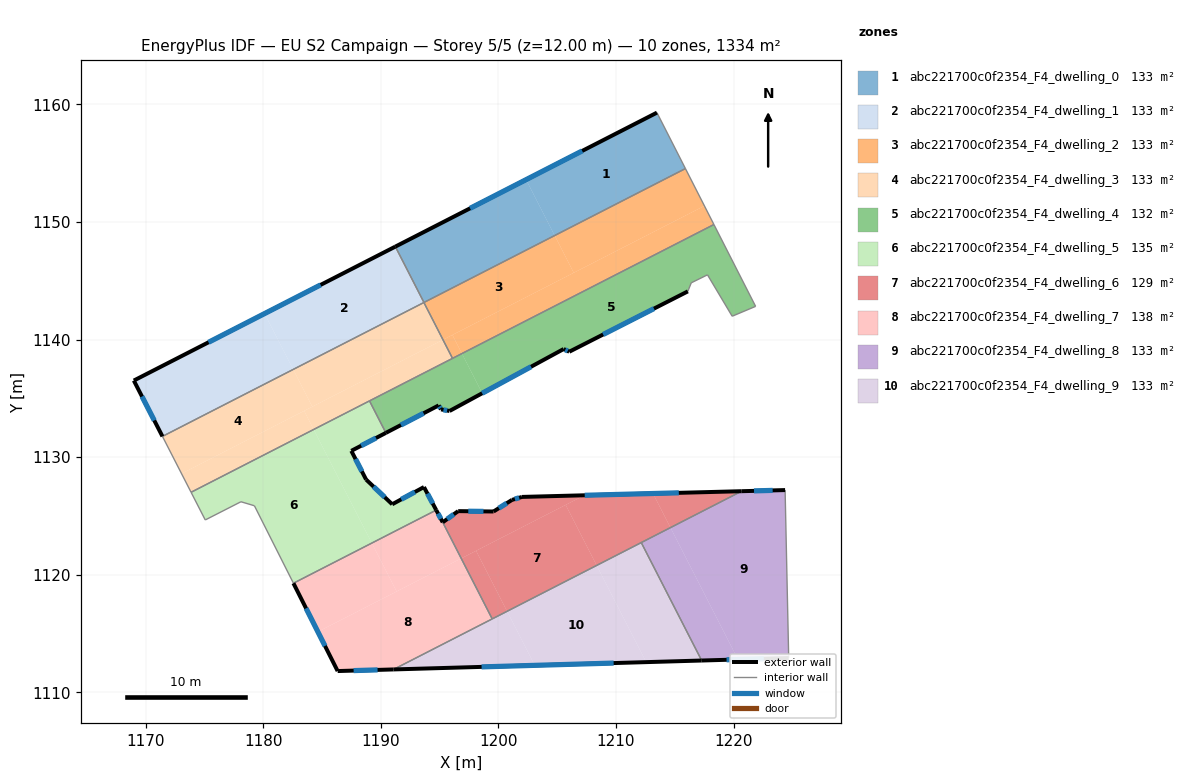
=== STOREY PLAN SPEC (per zone: floor XY polygon, exterior-wall plan segments, windows/doors) ===
zone 1: abc221700c0f2354_F4_dwelling_0  (133.4 m²)
  floor: (1213.48, 1159.30) (1215.90, 1154.55) (1204.78, 1148.85) (1202.35, 1153.60)
  floor: (1202.35, 1153.60) (1204.78, 1148.85) (1193.66, 1143.16) (1191.23, 1147.91)
  exterior wall: (1213.48, 1159.30) – (1191.23, 1147.91)  [25.0 m]
    window: (1207.12, 1156.05) – (1197.59, 1151.17)  [13.8 m²]
  interior walls: 3
zone 2: abc221700c0f2354_F4_dwelling_1  (133.4 m²)
  floor: (1191.23, 1147.91) (1193.66, 1143.16) (1182.54, 1137.46) (1180.11, 1142.21)
  floor: (1180.11, 1142.21) (1182.54, 1137.46) (1171.42, 1131.77) (1168.99, 1136.52)
  exterior wall: (1168.99, 1136.52) – (1171.42, 1131.77)  [5.3 m]
    window: (1169.68, 1135.16) – (1170.73, 1133.13)  [2.9 m²]
  exterior wall: (1191.23, 1147.91) – (1168.99, 1136.52)  [25.0 m]
    window: (1184.88, 1144.66) – (1175.34, 1139.77)  [13.8 m²]
  interior walls: 2
zone 3: abc221700c0f2354_F4_dwelling_2  (133.4 m²)
  floor: (1204.78, 1148.85) (1206.41, 1145.68) (1195.29, 1139.99) (1193.66, 1143.16)
  floor: (1215.90, 1154.55) (1217.52, 1151.38) (1206.41, 1145.68) (1204.78, 1148.85)
  floor: (1217.52, 1151.38) (1218.33, 1149.79) (1196.89, 1138.81) (1196.08, 1140.40)
  floor: (1196.08, 1140.40) (1196.89, 1138.81) (1196.09, 1138.40) (1195.28, 1139.99)
  interior walls: 4
zone 4: abc221700c0f2354_F4_dwelling_3  (133.4 m²)
  floor: (1182.54, 1137.46) (1184.16, 1134.29) (1173.05, 1128.60) (1171.42, 1131.77)
  floor: (1193.66, 1143.16) (1195.28, 1139.99) (1184.16, 1134.29) (1182.54, 1137.46)
  floor: (1183.47, 1133.94) (1184.28, 1132.36) (1173.86, 1127.02) (1173.05, 1128.60)
  floor: (1195.28, 1139.99) (1196.09, 1138.40) (1184.28, 1132.36) (1183.47, 1133.94)
  interior walls: 5
zone 5: abc221700c0f2354_F4_dwelling_4  (131.6 m²)
  floor: (1218.33, 1149.79) (1221.87, 1142.83) (1219.88, 1141.99) (1217.78, 1145.51) (1216.40, 1144.83) (1216.11, 1144.10) (1206.02, 1138.97) (1205.55, 1139.20) (1198.62, 1135.44) (1196.89, 1138.81)
  floor: (1196.89, 1138.81) (1198.62, 1135.44) (1195.84, 1133.93) (1195.12, 1134.07) (1194.91, 1134.40) (1190.43, 1132.07) (1189.03, 1134.79)
  exterior wall: (1206.02, 1138.97) – (1216.11, 1144.10)  [11.3 m]
    window: (1208.91, 1140.44) – (1213.23, 1142.64)  [6.2 m²]
  exterior wall: (1205.55, 1139.20) – (1206.02, 1138.97)  [0.5 m]
    window: (1205.68, 1139.13) – (1205.89, 1139.04)  [0.3 m²]
  exterior wall: (1195.84, 1133.93) – (1205.55, 1139.20)  [11.0 m]
    window: (1198.61, 1135.43) – (1202.77, 1137.69)  [6.1 m²]
  exterior wall: (1195.12, 1134.07) – (1195.84, 1133.93)  [0.7 m]
    window: (1195.33, 1134.03) – (1195.63, 1133.97)  [0.4 m²]
  exterior wall: (1194.91, 1134.40) – (1195.12, 1134.07)  [0.4 m]
    window: (1194.97, 1134.31) – (1195.06, 1134.16)  [0.2 m²]
  exterior wall: (1190.43, 1132.07) – (1194.91, 1134.40)  [5.1 m]
    window: (1191.71, 1132.74) – (1193.63, 1133.74)  [2.8 m²]
  interior walls: 8
zone 6: abc221700c0f2354_F4_dwelling_5  (135.2 m²)
  floor: (1190.43, 1132.07) (1187.49, 1130.54) (1188.74, 1128.10) (1190.96, 1126.00) (1193.66, 1127.46) (1194.71, 1125.50) (1189.23, 1122.70) (1184.28, 1132.36) (1189.03, 1134.79)
  floor: (1184.28, 1132.36) (1189.23, 1122.70) (1182.56, 1119.28) (1179.24, 1125.87) (1178.10, 1126.21) (1175.06, 1124.66) (1173.86, 1127.02)
  exterior wall: (1194.71, 1125.50) – (1193.66, 1127.46)  [2.2 m]
    window: (1194.41, 1126.06) – (1193.96, 1126.90)  [1.2 m²]
  exterior wall: (1187.49, 1130.54) – (1190.43, 1132.07)  [3.3 m]
    window: (1188.33, 1130.98) – (1189.59, 1131.63)  [1.8 m²]
  exterior wall: (1188.74, 1128.10) – (1187.49, 1130.54)  [2.7 m]
    window: (1188.38, 1128.80) – (1187.85, 1129.84)  [1.5 m²]
  exterior wall: (1190.96, 1126.00) – (1188.74, 1128.10)  [3.1 m]
    window: (1190.33, 1126.60) – (1189.38, 1127.50)  [1.7 m²]
  exterior wall: (1193.66, 1127.46) – (1190.96, 1126.00)  [3.1 m]
    window: (1192.89, 1127.04) – (1191.74, 1126.41)  [1.7 m²]
  interior walls: 7
zone 7: abc221700c0f2354_F4_dwelling_6  (128.6 m²)
  floor: (1205.72, 1125.94) (1208.35, 1120.80) (1200.74, 1116.89) (1198.10, 1122.04)
  floor: (1213.15, 1126.91) (1214.63, 1124.01) (1208.35, 1120.80) (1205.72, 1125.94) (1207.31, 1126.76)
  floor: (1220.68, 1127.11) (1214.63, 1124.01) (1213.15, 1126.91)
  floor: (1207.31, 1126.76) (1196.83, 1121.39) (1195.26, 1124.46) (1196.57, 1125.41) (1199.58, 1125.38) (1201.15, 1126.37) (1202.00, 1126.62)
  floor: (1198.10, 1122.04) (1200.74, 1116.89) (1199.47, 1116.25) (1196.83, 1121.39)
  exterior wall: (1202.00, 1126.62) – (1201.15, 1126.37)  [0.9 m]
    window: (1201.76, 1126.55) – (1201.40, 1126.44)  [0.5 m²]
  exterior wall: (1220.68, 1127.11) – (1202.00, 1126.62)  [18.7 m]
    window: (1215.34, 1126.97) – (1207.34, 1126.76)  [10.3 m²]
  exterior wall: (1196.57, 1125.41) – (1195.26, 1124.46)  [1.6 m]
    window: (1196.20, 1125.14) – (1195.64, 1124.73)  [0.9 m²]
  exterior wall: (1199.58, 1125.38) – (1196.57, 1125.41)  [3.0 m]
    window: (1198.72, 1125.39) – (1197.43, 1125.40)  [1.7 m²]
  exterior wall: (1201.15, 1126.37) – (1199.58, 1125.38)  [1.9 m]
    window: (1200.71, 1126.09) – (1200.03, 1125.66)  [1.0 m²]
  interior walls: 3
zone 8: abc221700c0f2354_F4_dwelling_7  (138.2 m²)
  floor: (1196.83, 1121.39) (1199.47, 1116.25) (1191.08, 1111.95) (1186.32, 1111.81) (1184.64, 1115.15)
  floor: (1195.26, 1124.46) (1196.83, 1121.39) (1191.34, 1118.58) (1189.23, 1122.70) (1194.71, 1125.50)
  floor: (1189.23, 1122.70) (1191.34, 1118.58) (1184.64, 1115.15) (1182.56, 1119.28)
  exterior wall: (1195.26, 1124.46) – (1194.71, 1125.50)  [1.2 m]
    window: (1195.10, 1124.76) – (1194.87, 1125.20)  [0.6 m²]
  exterior wall: (1186.32, 1111.81) – (1191.08, 1111.95)  [4.8 m]
    window: (1187.68, 1111.85) – (1189.72, 1111.91)  [2.6 m²]
  exterior wall: (1182.56, 1119.28) – (1186.32, 1111.81)  [8.4 m]
    window: (1183.64, 1117.15) – (1185.25, 1113.94)  [4.6 m²]
  interior walls: 3
zone 9: abc221700c0f2354_F4_dwelling_8  (133.4 m²)
  floor: (1224.38, 1127.20) (1224.69, 1112.92) (1220.37, 1112.80) (1214.63, 1124.01) (1220.68, 1127.11)
  floor: (1214.63, 1124.01) (1220.37, 1112.80) (1217.28, 1112.71) (1212.15, 1122.74)
  exterior wall: (1224.38, 1127.20) – (1220.68, 1127.11)  [3.7 m]
    window: (1223.32, 1127.18) – (1221.74, 1127.13)  [2.0 m²]
  exterior wall: (1217.28, 1112.71) – (1224.69, 1112.92)  [7.4 m]
    window: (1219.40, 1112.77) – (1222.57, 1112.86)  [4.1 m²]
  interior walls: 3
zone 10: abc221700c0f2354_F4_dwelling_9  (133.4 m²)
  floor: (1212.15, 1122.74) (1217.28, 1112.71) (1212.57, 1112.57) (1208.35, 1120.80)
  floor: (1200.73, 1116.89) (1203.09, 1112.30) (1191.08, 1111.95)
  floor: (1208.35, 1120.80) (1212.57, 1112.57) (1203.09, 1112.30) (1200.73, 1116.89)
  exterior wall: (1191.08, 1111.95) – (1217.28, 1112.71)  [26.2 m]
    window: (1198.57, 1112.16) – (1209.80, 1112.49)  [14.4 m²]
  interior walls: 3

=== DERIVED (storey summary) ===
Building: EU S2 Campaign
Storey: 5 of 5  (floor level z = 12.00 m)
Storey gross floor area: 1333.9 m²
Zones on this storey: 10
  - abc221700c0f2354_F4_dwelling_0: floor 133.4 m²; exterior wall 25.0 m (75.0 m²); 1 window(s) 13.8 m²; WWR 18.4%
  - abc221700c0f2354_F4_dwelling_1: floor 133.4 m²; exterior wall 30.3 m (91.0 m²); 2 window(s) 16.7 m²; WWR 18.4%
  - abc221700c0f2354_F4_dwelling_2: floor 133.4 m²
  - abc221700c0f2354_F4_dwelling_3: floor 133.4 m²
  - abc221700c0f2354_F4_dwelling_4: floor 131.6 m²; exterior wall 29.1 m (87.2 m²); 6 window(s) 16.0 m²; WWR 18.4%
  - abc221700c0f2354_F4_dwelling_5: floor 135.2 m²; exterior wall 14.4 m (43.2 m²); 5 window(s) 7.9 m²; WWR 18.4%
  - abc221700c0f2354_F4_dwelling_6: floor 128.6 m²; exterior wall 26.1 m (78.2 m²); 5 window(s) 14.4 m²; WWR 18.4%
  - abc221700c0f2354_F4_dwelling_7: floor 138.2 m²; exterior wall 14.3 m (42.9 m²); 3 window(s) 7.9 m²; WWR 18.4%
  - abc221700c0f2354_F4_dwelling_8: floor 133.4 m²; exterior wall 11.1 m (33.3 m²); 2 window(s) 6.1 m²; WWR 18.4%
  - abc221700c0f2354_F4_dwelling_9: floor 133.4 m²; exterior wall 26.2 m (78.7 m²); 1 window(s) 14.4 m²; WWR 18.4%
Zone adjacency (shared interzone walls):
  - abc221700c0f2354_F4_dwelling_0 ↔ abc221700c0f2354_F4_dwelling_1
  - abc221700c0f2354_F4_dwelling_0 ↔ abc221700c0f2354_F4_dwelling_2
  - abc221700c0f2354_F4_dwelling_1 ↔ abc221700c0f2354_F4_dwelling_3
  - abc221700c0f2354_F4_dwelling_2 ↔ abc221700c0f2354_F4_dwelling_3
  - abc221700c0f2354_F4_dwelling_2 ↔ abc221700c0f2354_F4_dwelling_4
  - abc221700c0f2354_F4_dwelling_3 ↔ abc221700c0f2354_F4_dwelling_4
  - abc221700c0f2354_F4_dwelling_3 ↔ abc221700c0f2354_F4_dwelling_5
  - abc221700c0f2354_F4_dwelling_4 ↔ abc221700c0f2354_F4_dwelling_5
  - abc221700c0f2354_F4_dwelling_5 ↔ abc221700c0f2354_F4_dwelling_7
  - abc221700c0f2354_F4_dwelling_6 ↔ abc221700c0f2354_F4_dwelling_7
  - abc221700c0f2354_F4_dwelling_6 ↔ abc221700c0f2354_F4_dwelling_8
  - abc221700c0f2354_F4_dwelling_6 ↔ abc221700c0f2354_F4_dwelling_9
  - abc221700c0f2354_F4_dwelling_7 ↔ abc221700c0f2354_F4_dwelling_9
  - abc221700c0f2354_F4_dwelling_8 ↔ abc221700c0f2354_F4_dwelling_9